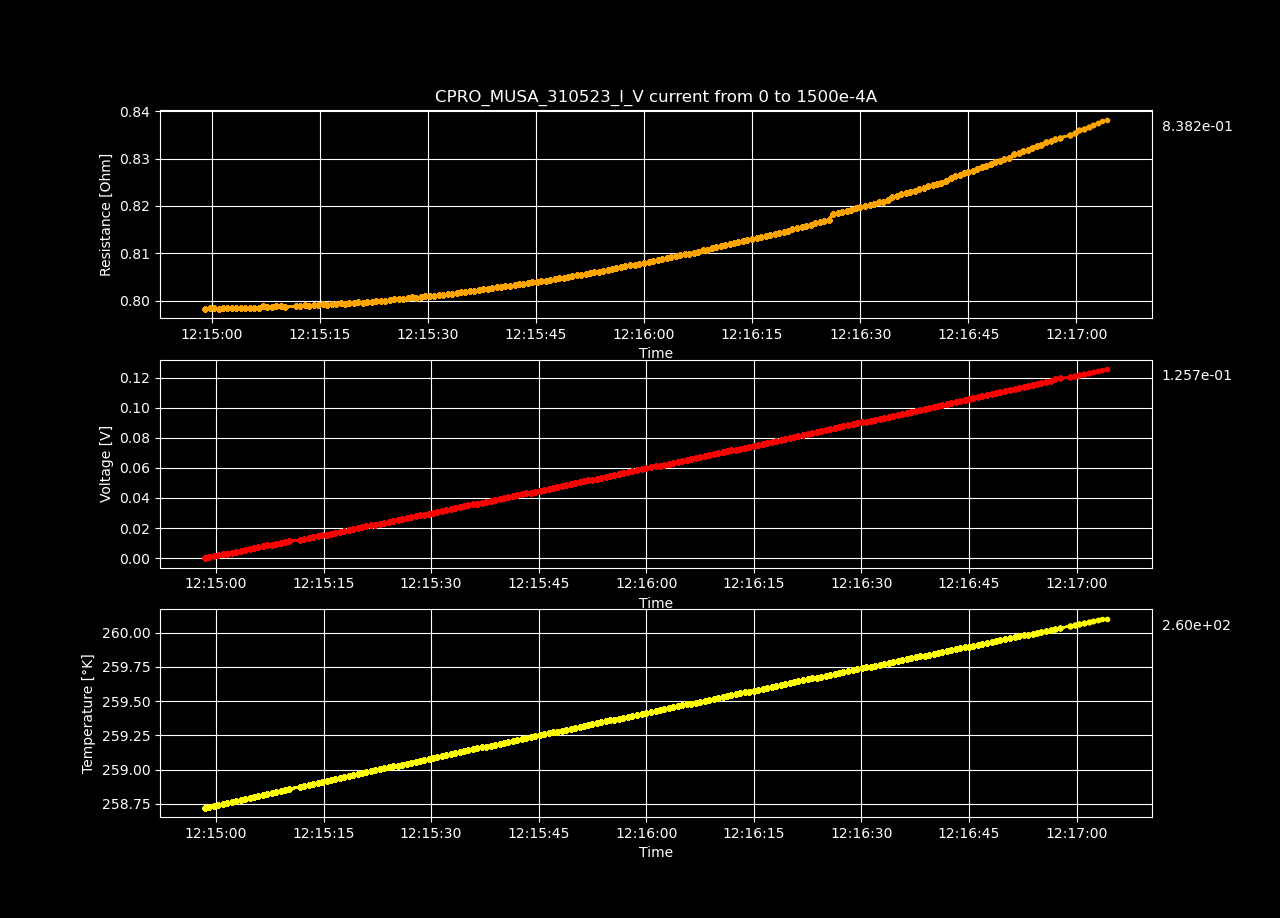

Data behind this chart, as committed beside it:
Datetime, Temperature [K], Voltage [V], Resistance [𝛀], Current Source [A], Electric Field [V/cm], Restivity [𝛀 cm], Current Density [A/cm2]
2023-05-31 12:14:58.475040, 258.7, 6.47101545e-08, inf, 0.0, 1.2444260480769232e-06, inf, 0.0
2023-05-31 12:14:59.088466, 258.7, 0.0006018, 0.7983, 0.0007538, 0.01157, 1.366, 0.008469
2023-05-31 12:14:59.709943, 258.7, 0.001204, 0.7984, 0.001508, 0.02315, 1.366, 0.01694
2023-05-31 12:15:00.329101, 258.7, 0.001806, 0.7984, 0.002261, 0.03472, 1.367, 0.02541
2023-05-31 12:15:00.956637, 258.8, 0.002407, 0.7983, 0.003015, 0.04629, 1.366, 0.03388
2023-05-31 12:15:01.563794, 258.8, 0.003009, 0.7984, 0.003769, 0.05787, 1.366, 0.04235
2023-05-31 12:15:02.191170, 258.8, 0.003611, 0.7984, 0.004523, 0.06944, 1.366, 0.05082
2023-05-31 12:15:02.815770, 258.8, 0.004213, 0.7984, 0.005276, 0.08101, 1.367, 0.05929
2023-05-31 12:15:03.434788, 258.8, 0.004815, 0.7985, 0.00603, 0.09259, 1.367, 0.06775
2023-05-31 12:15:04.064096, 258.8, 0.005417, 0.7984, 0.006784, 0.1042, 1.367, 0.07622
2023-05-31 12:15:04.672766, 258.8, 0.006019, 0.7985, 0.007538, 0.1157, 1.367, 0.08469
2023-05-31 12:15:05.285037, 258.8, 0.00662, 0.7985, 0.008291, 0.1273, 1.367, 0.09316
2023-05-31 12:15:05.887744, 258.8, 0.007223, 0.7985, 0.009045, 0.1389, 1.367, 0.1016
2023-05-31 12:15:06.506300, 258.8, 0.007825, 0.7985, 0.009799, 0.1505, 1.367, 0.1101
2023-05-31 12:15:07.133804, 258.8, 0.00843, 0.7989, 0.01055, 0.1621, 1.367, 0.1186
2023-05-31 12:15:07.744572, 258.8, 0.009029, 0.7986, 0.01131, 0.1736, 1.367, 0.127
2023-05-31 12:15:08.375614, 258.8, 0.009633, 0.7988, 0.01206, 0.1853, 1.367, 0.1355
2023-05-31 12:15:08.993571, 258.8, 0.01024, 0.7988, 0.01281, 0.1968, 1.367, 0.144
2023-05-31 12:15:09.617910, 258.9, 0.01084, 0.7989, 0.01357, 0.2085, 1.367, 0.1524
2023-05-31 12:15:10.233969, 258.9, 0.01144, 0.7987, 0.01432, 0.22, 1.367, 0.1609
2023-05-31 12:15:11.691427, 258.9, 0.01204, 0.7988, 0.01508, 0.2316, 1.367, 0.1694
2023-05-31 12:15:12.309110, 258.9, 0.01265, 0.7989, 0.01583, 0.2432, 1.367, 0.1779
2023-05-31 12:15:12.919401, 258.9, 0.01325, 0.799, 0.01658, 0.2548, 1.368, 0.1863
2023-05-31 12:15:13.527074, 258.9, 0.01385, 0.7989, 0.01734, 0.2663, 1.367, 0.1948
2023-05-31 12:15:14.159639, 258.9, 0.01446, 0.7991, 0.01809, 0.278, 1.368, 0.2033
2023-05-31 12:15:14.782463, 258.9, 0.01506, 0.7992, 0.01884, 0.2896, 1.368, 0.2117
2023-05-31 12:15:15.407897, 258.9, 0.01566, 0.7993, 0.0196, 0.3012, 1.368, 0.2202
2023-05-31 12:15:16.030834, 258.9, 0.01626, 0.7992, 0.02035, 0.3128, 1.368, 0.2287
2023-05-31 12:15:16.655975, 258.9, 0.01687, 0.7992, 0.02111, 0.3244, 1.368, 0.2371
2023-05-31 12:15:17.281383, 258.9, 0.01747, 0.7994, 0.02186, 0.336, 1.368, 0.2456
2023-05-31 12:15:17.902932, 258.9, 0.01808, 0.7994, 0.02261, 0.3476, 1.368, 0.2541
2023-05-31 12:15:18.508205, 259, 0.01868, 0.7993, 0.02337, 0.3592, 1.368, 0.2625
2023-05-31 12:15:19.119006, 259, 0.01928, 0.7994, 0.02412, 0.3708, 1.368, 0.271
2023-05-31 12:15:19.745930, 259, 0.01989, 0.7996, 0.02487, 0.3825, 1.368, 0.2795
2023-05-31 12:15:20.366396, 259, 0.02049, 0.7996, 0.02563, 0.3941, 1.369, 0.288
2023-05-31 12:15:20.980343, 259, 0.02109, 0.7996, 0.02638, 0.4057, 1.368, 0.2964
2023-05-31 12:15:21.595386, 259, 0.0217, 0.7997, 0.02714, 0.4173, 1.369, 0.3049
2023-05-31 12:15:22.224924, 259, 0.02231, 0.7998, 0.02789, 0.429, 1.369, 0.3134
2023-05-31 12:15:22.853670, 259, 0.02291, 0.7999, 0.02864, 0.4406, 1.369, 0.3218
2023-05-31 12:15:23.471007, 259, 0.02352, 0.7999, 0.0294, 0.4522, 1.369, 0.3303
2023-05-31 12:15:24.101916, 259, 0.02412, 0.8, 0.03015, 0.4639, 1.369, 0.3388
2023-05-31 12:15:24.710752, 259, 0.02473, 0.8002, 0.0309, 0.4756, 1.37, 0.3472
2023-05-31 12:15:25.321965, 259, 0.02534, 0.8003, 0.03166, 0.4872, 1.37, 0.3557
2023-05-31 12:15:25.952111, 259, 0.02594, 0.8003, 0.03241, 0.4988, 1.37, 0.3642
2023-05-31 12:15:26.576249, 259, 0.02655, 0.8004, 0.03317, 0.5105, 1.37, 0.3726
2023-05-31 12:15:27.188171, 259.1, 0.02716, 0.8006, 0.03392, 0.5222, 1.37, 0.3811
2023-05-31 12:15:27.817024, 259.1, 0.02776, 0.8007, 0.03467, 0.5339, 1.37, 0.3896
2023-05-31 12:15:28.417634, 259.1, 0.02837, 0.8007, 0.03543, 0.5455, 1.37, 0.3981
2023-05-31 12:15:29.036396, 259.1, 0.02897, 0.8008, 0.03618, 0.5572, 1.371, 0.4065
2023-05-31 12:15:29.645108, 259.1, 0.02958, 0.8009, 0.03693, 0.5689, 1.371, 0.415
2023-05-31 12:15:30.246891, 259.1, 0.03019, 0.801, 0.03769, 0.5806, 1.371, 0.4235
2023-05-31 12:15:30.859084, 259.1, 0.03079, 0.801, 0.03844, 0.5922, 1.371, 0.4319
2023-05-31 12:15:31.488822, 259.1, 0.0314, 0.8011, 0.0392, 0.6039, 1.371, 0.4404
2023-05-31 12:15:32.120772, 259.1, 0.03201, 0.8013, 0.03995, 0.6156, 1.371, 0.4489
2023-05-31 12:15:32.741146, 259.1, 0.03262, 0.8014, 0.0407, 0.6273, 1.372, 0.4573
2023-05-31 12:15:33.354953, 259.1, 0.03323, 0.8015, 0.04146, 0.639, 1.372, 0.4658
2023-05-31 12:15:33.980085, 259.1, 0.03384, 0.8016, 0.04221, 0.6507, 1.372, 0.4743
2023-05-31 12:15:34.578772, 259.1, 0.03445, 0.8018, 0.04296, 0.6625, 1.372, 0.4828
2023-05-31 12:15:35.201343, 259.1, 0.03506, 0.8019, 0.04372, 0.6742, 1.373, 0.4912
2023-05-31 12:15:35.806088, 259.1, 0.03567, 0.802, 0.04447, 0.6859, 1.373, 0.4997
... 140 more rows
